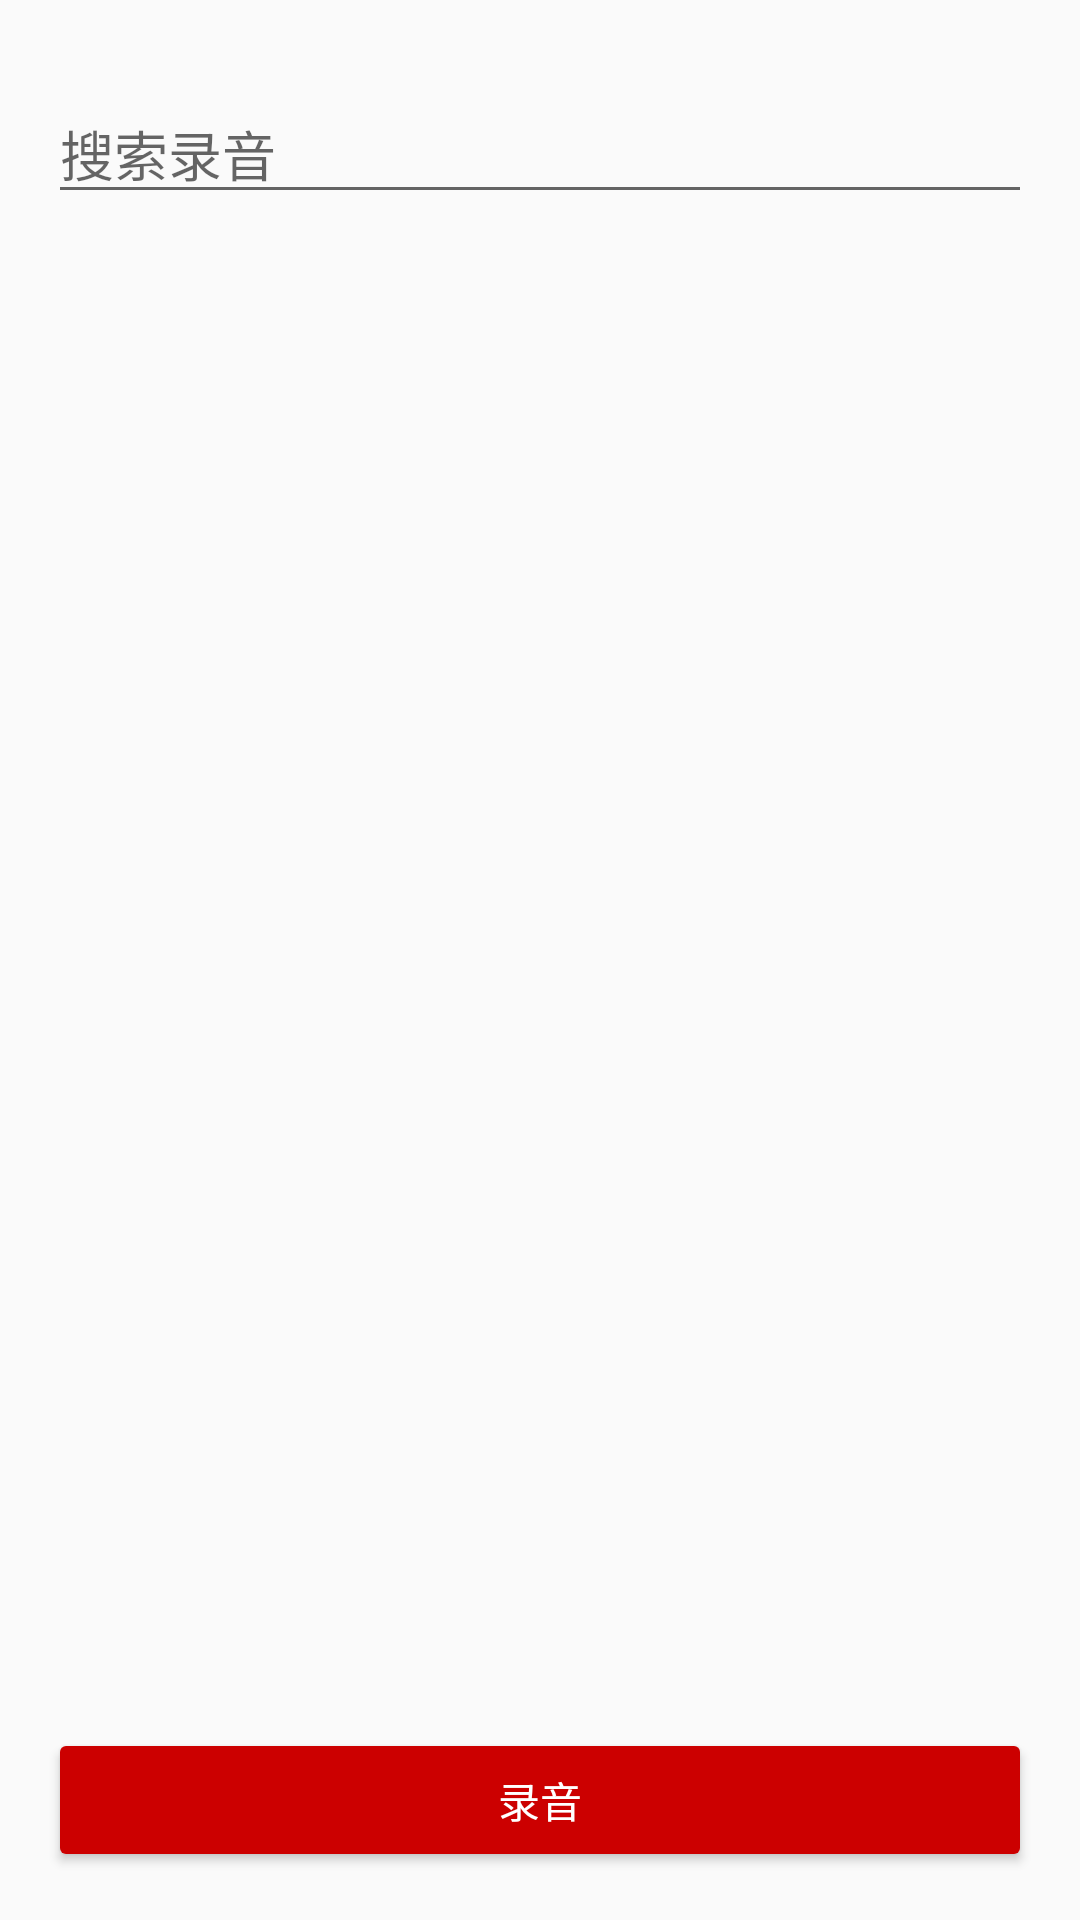

Produce the Android XML layout that renders to this screen, including the resource entries it uses.
<!-- AndroidManifest.xml: application theme AppTheme -->
<!-- res/layout/fra_audio_vault.xml -->
<?xml version="1.0" encoding="utf-8"?>
<LinearLayout xmlns:android="http://schemas.android.com/apk/res/android"
    android:layout_width="match_parent"
    android:layout_height="match_parent"
    android:orientation="vertical"
    android:padding="16dp">

    <EditText
        android:layout_marginTop="12dp"
        android:id="@+id/et_search"
        android:layout_width="match_parent"
        android:layout_height="wrap_content"
        android:hint="搜索录音" />

    <androidx.recyclerview.widget.RecyclerView
        android:id="@+id/rv_recordings"
        android:layout_width="match_parent"
        android:layout_height="0dp"
        android:layout_weight="1" />

    <Button
        android:id="@+id/btn_record"
        android:layout_width="match_parent"
        android:layout_height="wrap_content"
        android:backgroundTint="@android:color/holo_red_dark"
        android:text="录音"
        android:textColor="@android:color/white" />
</LinearLayout>
<!-- resources referenced by this layout -->
<resources>
  <style name="AppTheme" parent="Theme.AppCompat.Light.NoActionBar">
          
          <item name="colorPrimary">@color/colorPrimary</item>
          
          <item name="colorPrimaryDark">@color/colorPrimaryDark</item>
          
          <item name="colorAccent">@color/color_EC7E75</item>
          <item name="android:windowAnimationStyle">@style/FeelyouWindowAnimTheme</item>
      </style>
  <color name="colorPrimary">#fa3b3c</color>
  <color name="colorPrimaryDark">#3700B3</color>
  <color name="color_EC7E75">#EC7E75</color>
  <style name="FeelyouWindowAnimTheme" parent="@android:style/Animation.Activity">
          <item name="android:activityOpenEnterAnimation">@anim/right_in</item>
          <item name="android:activityOpenExitAnimation">@anim/left_out</item>
          <item name="android:activityCloseEnterAnimation">@anim/left_in</item>
          <item name="android:activityCloseExitAnimation">@anim/right_out</item>
      </style>
</resources>
